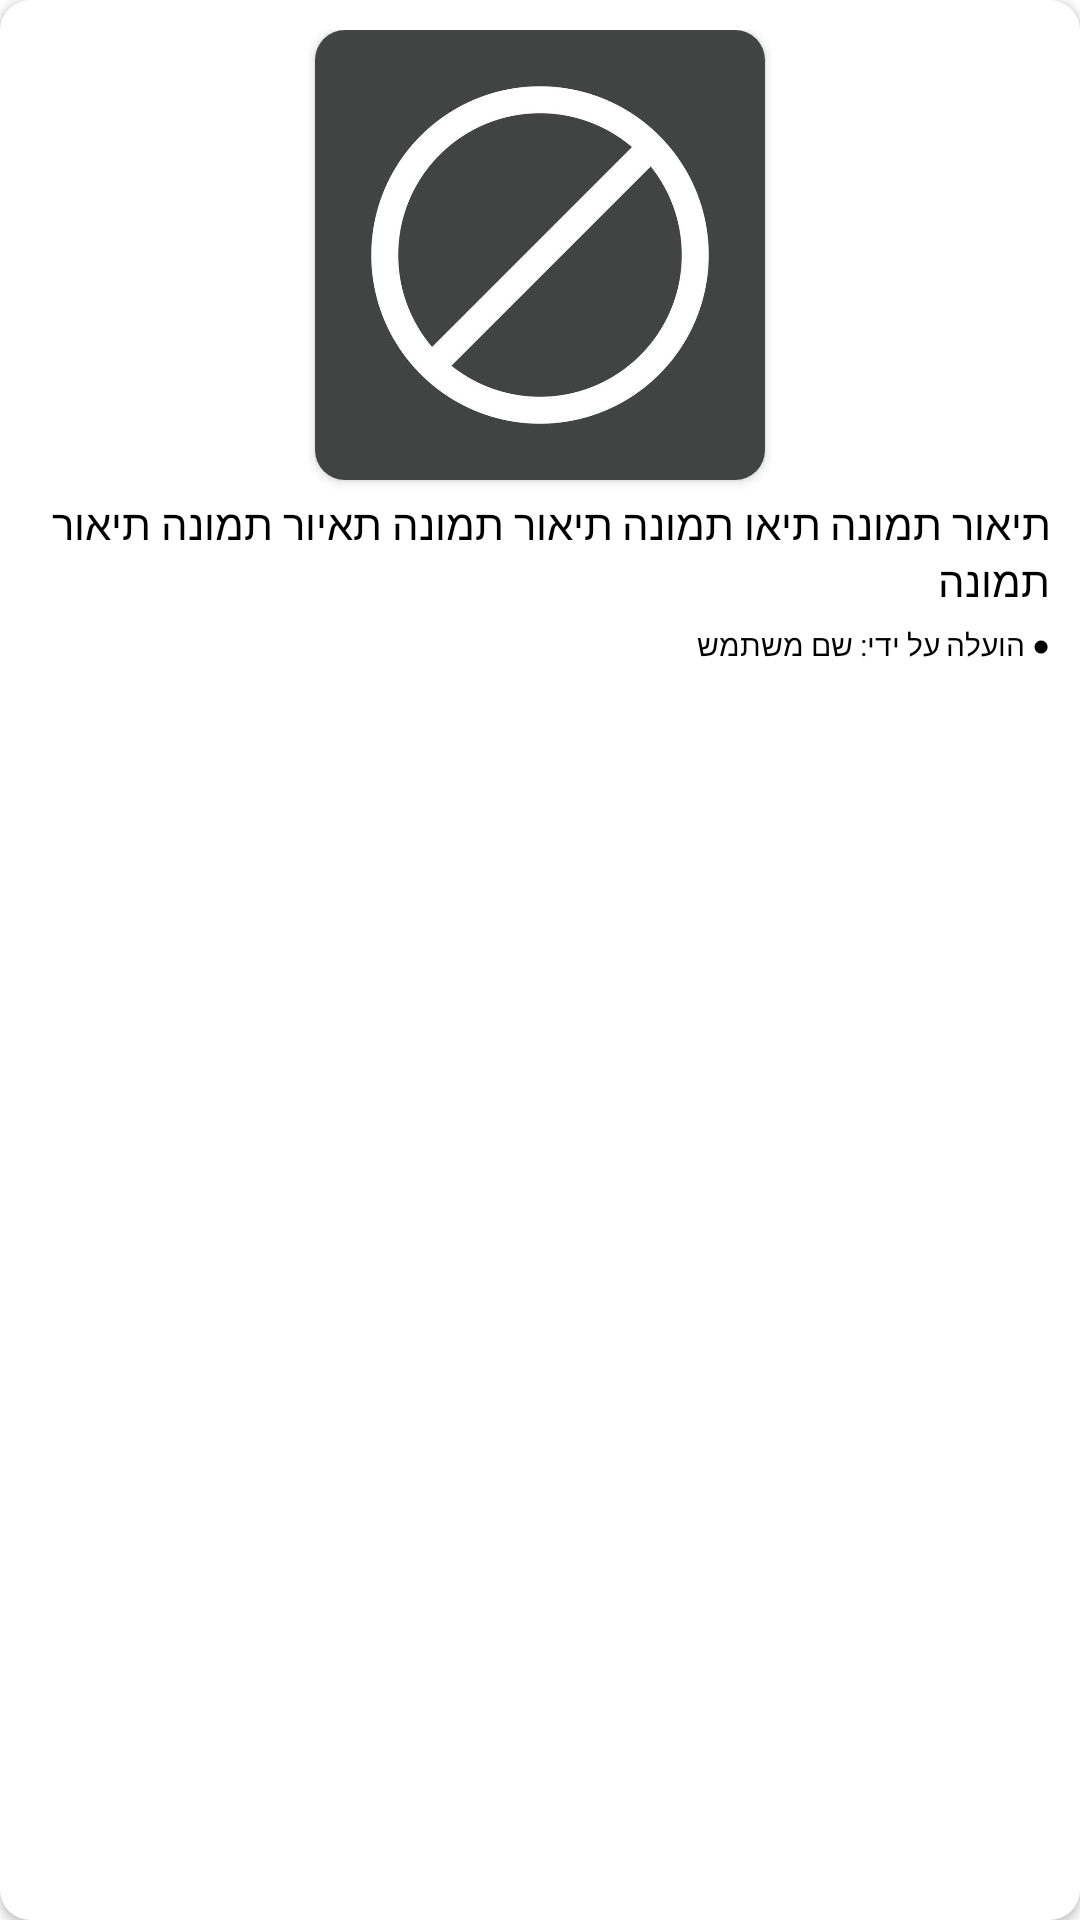

Produce the Android XML layout that renders to this screen, including the resource entries it uses.
<!-- AndroidManifest.xml: application theme Theme.FindMe -->
<!-- res/layout/adapter_media.xml -->
<?xml version="1.0" encoding="utf-8"?>
<androidx.cardview.widget.CardView
    xmlns:android="http://schemas.android.com/apk/res/android"
    xmlns:app="http://schemas.android.com/apk/res-auto"
    android:id="@+id/cvItem"
    android:layout_width="match_parent"
    android:layout_height="wrap_content"
    android:layout_margin="5dp"
    android:backgroundTint="@color/white"
    android:elevation="2dp"
    app:cardCornerRadius="10dp"
    android:foreground="?android:attr/selectableItemBackgroundBorderless" >

    <LinearLayout
        android:padding="10dp"
        android:layout_width="match_parent"
        android:layout_height="wrap_content"
        android:orientation="vertical" >

        <androidx.cardview.widget.CardView
            android:layout_width="150dp"
            android:layout_height="150dp"
            android:layout_gravity="center_horizontal"
            app:cardCornerRadius="10dp" >

            <ImageView
                android:id="@+id/ivImage"
                android:layout_width="150dp"
                android:layout_height="150dp"
                android:src="@drawable/img_not_entry"
                android:layout_gravity="center_horizontal" />

            <ImageView
                android:id="@+id/ivPlay"
                android:layout_width="50dp"
                android:layout_height="50dp"
                android:layout_gravity="center"
                android:src="@drawable/icon_play"
                android:visibility="gone"
                app:tint="@color/light_gray" />
        </androidx.cardview.widget.CardView>

        <TextView
            android:id="@+id/tvDescription"
            android:layout_width="match_parent"
            android:layout_height="wrap_content"
            android:layout_marginTop="5dp"
            android:textColor="@color/black"
            android:text="תיאור תמונה תיאו תמונה תיאור תמונה תאיור תמונה תיאור תמונה"
            android:ellipsize="end"
            android:minLines="2"
            android:maxLines="2"
            android:textDirection="rtl"
            android:layoutDirection="rtl" />

        <TextView
            android:id="@+id/tvFooter"
            android:layout_width="match_parent"
            android:layout_height="wrap_content"
            android:layout_marginTop="5dp"
            android:textColor="@color/black"
            android:textSize="10dp"
            android:textDirection="rtl"
            android:layoutDirection="rtl"
            android:ellipsize="end"
            android:maxLines="1"
            android:text="● הועלה על ידי: שם משתמש"/>
    </LinearLayout>
</androidx.cardview.widget.CardView>
<!-- resources referenced by this layout -->
<resources>
  <color name="black">#FF000000</color>
  <color name="light_gray">#E8EBEC</color>
  <color name="white">#FFFFFFFF</color>
  <!-- drawable img_not_entry: jpg bitmap (drawable, 20783 bytes) -->
  <style name="Theme.FindMe" parent="Base.Theme.FindMe" />
  <style name="Base.Theme.FindMe" parent="Theme.Material3.Light.NoActionBar">
          <item name="android:colorPrimary">@color/black</item>
  
          <item name="android:colorPrimaryDark">@color/white</item>
          <item name="colorControlActivated">@android:color/darker_gray</item>
          <item name="android:windowBackground">@color/white</item>
          <item name="android:windowLightStatusBar">true</item>
          <item name="android:textColor">@color/black</item>
      </style>
</resources>
